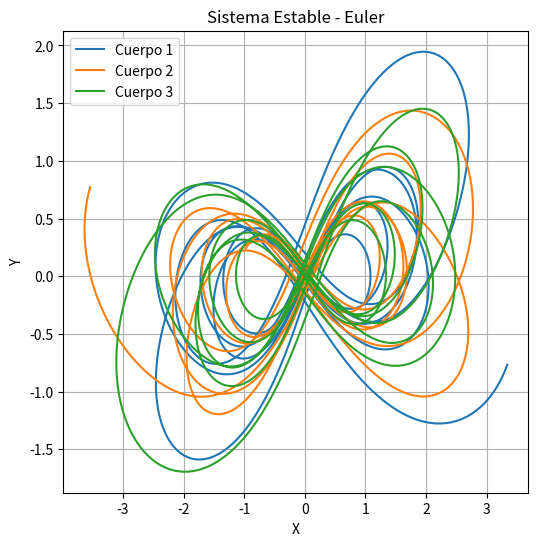
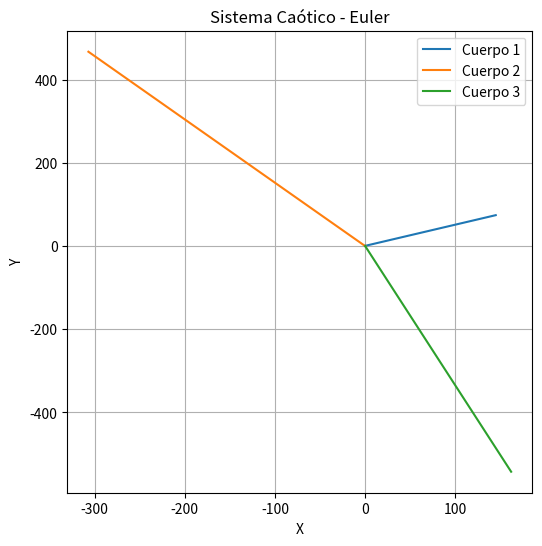
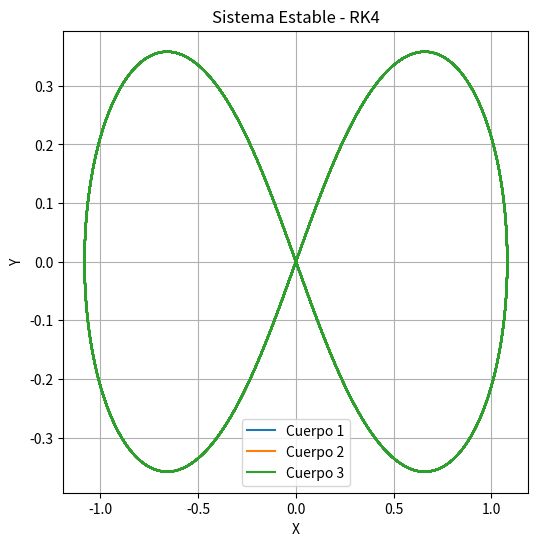
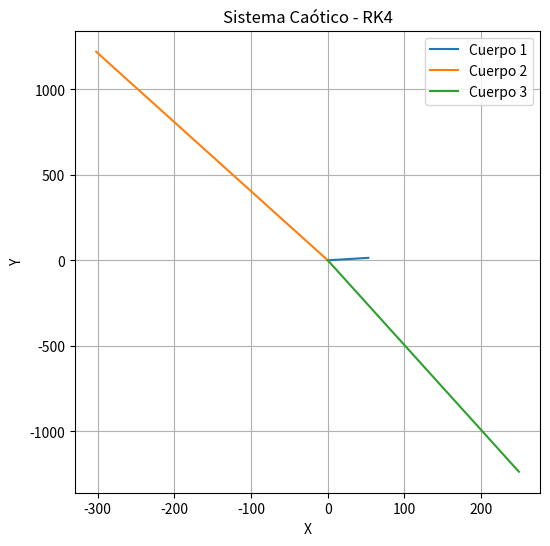
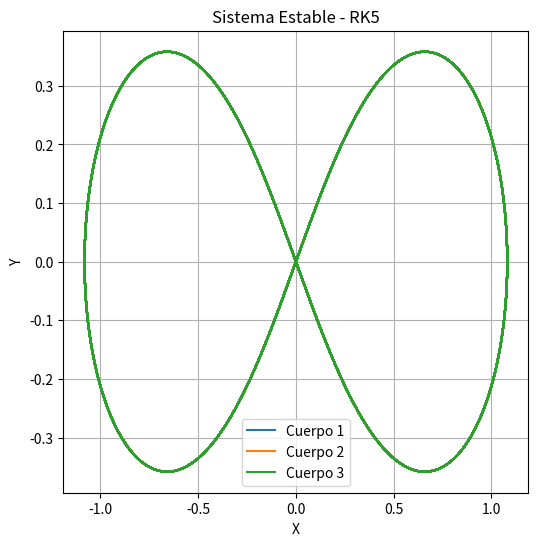
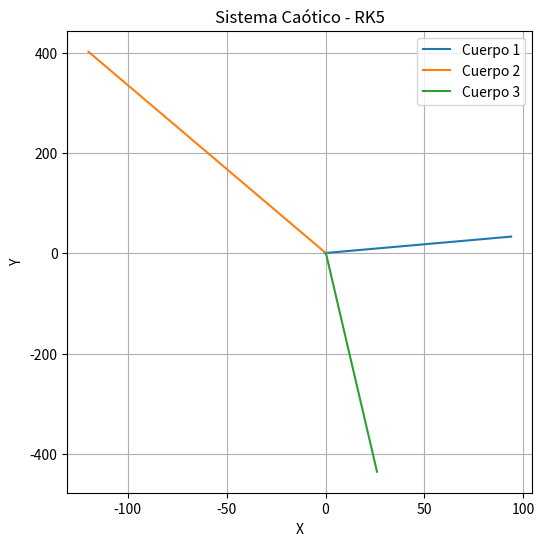

Source code (Python) for these figures, in order:
import numpy as np
import matplotlib.pyplot as plt


# 6.67430e-11
G = 1
m1, m2, m3 = 1.0, 1.0, 1.0

def center_of_mass(r1, r2, r3):
    r_cm = (m1 * r1 + m2 * r2 + m3 * r3) / (m1 + m2 + m3)
    return r_cm

def calcular_fuerza(r1, r2, r3):
    def fuerza(rA, rB, mA, mB):
        rAB = rB - rA
        dist = np.linalg.norm(rAB)
        return G * mA * mB * rAB / dist**3 if dist != 0 else np.zeros(2)
    
    F1 = fuerza(r1, r2, m1, m2) + fuerza(r1, r3, m1, m3)
    F2 = fuerza(r2, r1, m2, m1) + fuerza(r2, r3, m2, m3)
    F3 = fuerza(r3, r1, m3, m1) + fuerza(r3, r2, m3, m2)
    
    return F1, F2, F3

# EULER
def paso_euler(r1, r2, r3, v1, v2, v3, dt):
    F1, F2, F3 = calcular_fuerza(r1, r2, r3)
    
    #print(F1, F2, F3)

    a1 = F1 / m1
    a2 = F2 / m2
    a3 = F3 / m3
    
    r1_nuevo = r1 + v1 * dt
    r2_nuevo = r2 + v2 * dt
    r3_nuevo = r3 + v3 * dt
    
    v1_nuevo = v1 + a1 * dt
    v2_nuevo = v2 + a2 * dt
    v3_nuevo = v3 + a3 * dt
    
    return r1_nuevo, r2_nuevo, r3_nuevo, v1_nuevo, v2_nuevo, v3_nuevo

# RK4
def paso_rk4(r1, r2, r3, v1, v2, v3, dt):

    def aceleracion(r1, r2, r3):
        F1, F2, F3 = calcular_fuerza(r1, r2, r3)
        a1 = F1 / m1
        a2 = F2 / m2
        a3 = F3 / m3
        return a1, a2, a3
    
    # (k1)
    a1, a2, a3 = aceleracion(r1, r2, r3)
    k1_r1, k1_r2, k1_r3 = v1, v2, v3
    k1_v1, k1_v2, k1_v3 = a1, a2, a3

    # (k2)
    r1_2 = r1 + k1_r1 * dt / 2
    r2_2 = r2 + k1_r2 * dt / 2
    r3_2 = r3 + k1_r3 * dt / 2
    v1_2 = v1 + k1_v1 * dt / 2
    v2_2 = v2 + k1_v2 * dt / 2
    v3_2 = v3 + k1_v3 * dt / 2
    a1_2, a2_2, a3_2 = aceleracion(r1_2, r2_2, r3_2)
    
    # (k3)
    r1_3 = r1 + v1_2 * dt / 2
    r2_3 = r2 + v2_2 * dt / 2
    r3_3 = r3 + v3_2 * dt / 2
    v1_3 = v1 + a1_2 * dt / 2
    v2_3 = v2 + a2_2 * dt / 2
    v3_3 = v3 + a3_2 * dt / 2
    a1_3, a2_3, a3_3 = aceleracion(r1_3, r2_3, r3_3)
    
    # (k4)
    r1_4 = r1 + v1_3 * dt
    r2_4 = r2 + v2_3 * dt
    r3_4 = r3 + v3_3 * dt
    v1_4 = v1 + a1_3 * dt
    v2_4 = v2 + a2_3 * dt
    v3_4 = v3 + a3_3 * dt
    a1_4, a2_4, a3_4 = aceleracion(r1_4, r2_4, r3_4)

    # determinacion del valor de la funcion en el siguiente paso
    r1_nuevo = r1 + dt * (v1 + 2*v1_2 + 2*v1_3 + v1_4) / 6
    r2_nuevo = r2 + dt * (v2 + 2*v2_2 + 2*v2_3 + v2_4) / 6
    r3_nuevo = r3 + dt * (v3 + 2*v3_2 + 2*v3_3 + v3_4) / 6
    
    v1_nuevo  = v1 + dt * (a1 + 2*a1_2 + 2*a1_3 + a1_4) / 6
    v2_nuevo  = v2 + dt * (a2 + 2*a2_2 + 2*a2_3 + a2_4) / 6
    v3_nuevo  = v3 + dt * (a3 + 2*a3_2 + 2*a3_3 + a3_4) / 6
    
    return r1_nuevo, r2_nuevo, r3_nuevo, v1_nuevo, v2_nuevo, v3_nuevo

# RK5
def paso_rk5(r1, r2, r3, v1, v2, v3, dt):

    def aceleracion(r1, r2, r3):
        F1, F2, F3 = calcular_fuerza(r1, r2, r3)
        a1 = F1 / m1
        a2 = F2 / m2
        a3 = F3 / m3
        return a1, a2, a3
    
    # k1
    a1, a2, a3 = aceleracion(r1, r2, r3)
    k1_r1, k1_r2, k1_r3 = v1, v2, v3
    k1_v1, k1_v2, k1_v3 = a1, a2, a3

    # k2
    r1_2 = r1 + k1_r1 * dt / 4
    r2_2 = r2 + k1_r2 * dt / 4
    r3_2 = r3 + k1_r3 * dt / 4
    v1_2 = v1 + k1_v1 * dt / 4
    v2_2 = v2 + k1_v2 * dt / 4
    v3_2 = v3 + k1_v3 * dt / 4
    a1_2, a2_2, a3_2 = aceleracion(r1_2, r2_2, r3_2)

    # k3
    r1_3 = r1 + (k1_r1 + v1_2) * dt / 8
    r2_3 = r2 + (k1_r2 + v2_2) * dt / 8
    r3_3 = r3 + (k1_r3 + v3_2) * dt / 8
    v1_3 = v1 + (k1_v1 + a1_2) * dt / 8
    v2_3 = v2 + (k1_v2 + a2_2) * dt / 8
    v3_3 = v3 + (k1_v3 + a3_2) * dt / 8
    a1_3, a2_3, a3_3 = aceleracion(r1_3, r2_3, r3_3)

    # k4
    r1_4 = r1 - v1_2 * dt / 2 + v1_3 * dt
    r2_4 = r2 - v2_2 * dt / 2 + v2_3 * dt
    r3_4 = r3 - v3_2 * dt / 2 + v3_3 * dt
    v1_4 = v1 - a1_2 * dt / 2 + a1_3 * dt
    v2_4 = v2 - a2_2 * dt / 2 + a2_3 * dt
    v3_4 = v3 - a3_2 * dt / 2 + a3_3 * dt
    a1_4, a2_4, a3_4 = aceleracion(r1_4, r2_4, r3_4)

    # k5
    r1_5 = r1 + (3/16) * k1_r1 * dt + (9/16) * v1_4 * dt
    r2_5 = r2 + (3/16) * k1_r2 * dt + (9/16) * v2_4 * dt
    r3_5 = r3 + (3/16) * k1_r3 * dt + (9/16) * v3_4 * dt
    v1_5 = v1 + (3/16) * k1_v1 * dt + (9/16) * a1_4 * dt
    v2_5 = v2 + (3/16) * k1_v2 * dt + (9/16) * a2_4 * dt
    v3_5 = v3 + (3/16) * k1_v3 * dt + (9/16) * a3_4 * dt
    a1_5, a2_5, a3_5 = aceleracion(r1_5, r2_5, r3_5)

    # k6
    r1_6 = r1 - (3/7) * k1_r1 * dt + (2/7) * v1_2 * dt + (12/7) * v1_3 * dt - (12/7) * v1_4 * dt + (8/7) * v1_5 * dt
    r2_6 = r2 - (3/7) * k1_r2 * dt + (2/7) * v2_2 * dt + (12/7) * v2_3 * dt - (12/7) * v2_4 * dt + (8/7) * v2_5 * dt
    r3_6 = r3 - (3/7) * k1_r3 * dt + (2/7) * v3_2 * dt + (12/7) * v3_3 * dt - (12/7) * v3_4 * dt + (8/7) * v3_5 * dt
    v1_6 = v1 - (3/7) * k1_v1 * dt + (2/7) * a1_2 * dt + (12/7) * a1_3 * dt - (12/7) * a1_4 * dt + (8/7) * a1_5 * dt
    v2_6 = v2 - (3/7) * k1_v2 * dt + (2/7) * a2_2 * dt + (12/7) * a2_3 * dt - (12/7) * a2_4 * dt + (8/7) * a2_5 * dt
    v3_6 = v3 - (3/7) * k1_v3 * dt + (2/7) * a3_2 * dt + (12/7) * a3_3 * dt - (12/7) * a3_4 * dt + (8/7) * a3_5 * dt
    a1_6, a2_6, a3_6 = aceleracion(r1_6, r2_6, r3_6)

    # Combinación final para obtener el siguiente valor de las posiciones y velocidades
    r1_siguiente = r1 + (1/90) * (7 * k1_r1 + 32 * v1_3 + 12 * v1_4 + 32 * v1_5 + 7 * v1_6) * dt
    r2_siguiente = r2 + (1/90) * (7 * k1_r2 + 32 * v2_3 + 12 * v2_4 + 32 * v2_5 + 7 * v2_6) * dt
    r3_siguiente = r3 + (1/90) * (7 * k1_r3 + 32 * v3_3 + 12 * v3_4 + 32 * v3_5 + 7 * v3_6) * dt

    v1_siguiente = v1 + (1/90) * (7 * k1_v1 + 32 * a1_3 + 12 * a1_4 + 32 * a1_5 + 7 * a1_6) * dt
    v2_siguiente = v2 + (1/90) * (7 * k1_v2 + 32 * a2_3 + 12 * a2_4 + 32 * a2_5 + 7 * a2_6) * dt
    v3_siguiente = v3 + (1/90) * (7 * k1_v3 + 32 * a3_3 + 12 * a3_4 + 32 * a3_5 + 7 * a3_6) * dt

    return r1_siguiente, r2_siguiente, r3_siguiente, v1_siguiente, v2_siguiente, v3_siguiente


# SIMULACION
def simulate_and_plot(method, title, steps=10000, dt=0.01):
    r1, r2, r3 = r1_0, r2_0, r3_0
    v1, v2, v3 = v1_0, v2_0, v3_0

    r1_hist, r2_hist, r3_hist, cm_hist = [r1.copy()], [r2.copy()], [r3.copy()], []
    
    for _ in range(steps):
        r1, r2, r3, v1, v2, v3 = method(r1, r2, r3, v1, v2, v3, dt)
        cm = center_of_mass(r1, r2, r3)
        cm_hist.append(cm.copy())
        r1_hist.append((r1 - cm).copy())
        r2_hist.append((r2 - cm).copy())
        r3_hist.append((r3 - cm).copy())
    
    r1_hist = np.array(r1_hist)
    r2_hist = np.array(r2_hist)
    r3_hist = np.array(r3_hist)

    # Graficar las trayectorias centradas en la masa
    plt.figure(figsize=(6, 6))
    plt.plot(r1_hist[:, 0], r1_hist[:, 1], label="Cuerpo 1")
    plt.plot(r2_hist[:, 0], r2_hist[:, 1], label="Cuerpo 2")
    plt.plot(r3_hist[:, 0], r3_hist[:, 1], label="Cuerpo 3")
    plt.title(title)
    plt.xlabel("X")
    plt.ylabel("Y")
    plt.legend()
    plt.grid(True)
    plt.show()

# Configuración para un sistema estable: órbitas más coordinadas
r1_0_stable = np.array([0.97000436, -0.24308753])
r2_0_stable = np.array([-0.97000436, 0.24308753])
r3_0_stable = np.array([0.0, 0.0])

v1_0_stable = np.array([0.466203685, 0.43236573])
v2_0_stable = np.array([0.466203685, 0.43236573])
v3_0_stable = np.array([-0.93240737, -0.86473146])

# Configuración para un sistema caótico: posiciones y velocidades desbalanceadas
r1_0_chaotic = np.array([-0.5, 1.0])
r2_0_chaotic = np.array([0.5, 0.0])
r3_0_chaotic = np.array([0.0, 0.001])

v1_0_chaotic = np.array([0.0, 0.347111])
v2_0_chaotic = np.array([0.0, -0.347111])
v3_0_chaotic = np.array([0.0, 0.0])

# Sistema estable - Método de Euler
r1_0, r2_0, r3_0 = r1_0_stable, r2_0_stable, r3_0_stable
v1_0, v2_0, v3_0 = v1_0_stable, v2_0_stable, v3_0_stable
simulate_and_plot(paso_euler, "Sistema Estable - Euler")

# Sistema caótico - Método de Euler
r1_0, r2_0, r3_0 = r1_0_chaotic, r2_0_chaotic, r3_0_chaotic
v1_0, v2_0, v3_0 = v1_0_chaotic, v2_0_chaotic, v3_0_chaotic
simulate_and_plot(paso_euler, "Sistema Caótico - Euler")

# Sistema estable - Método RK4
r1_0, r2_0, r3_0 = r1_0_stable, r2_0_stable, r3_0_stable
v1_0, v2_0, v3_0 = v1_0_stable, v2_0_stable, v3_0_stable
simulate_and_plot(paso_rk4, "Sistema Estable - RK4")

# Sistema caótico - Método RK4
r1_0, r2_0, r3_0 = r1_0_chaotic, r2_0_chaotic, r3_0_chaotic
v1_0, v2_0, v3_0 = v1_0_chaotic, v2_0_chaotic, v3_0_chaotic
simulate_and_plot(paso_rk4, "Sistema Caótico - RK4")

# Sistema estable - Método RK5
r1_0, r2_0, r3_0 = r1_0_stable, r2_0_stable, r3_0_stable
v1_0, v2_0, v3_0 = v1_0_stable, v2_0_stable, v3_0_stable
simulate_and_plot(paso_rk5, "Sistema Estable - RK5")

# Sistema caótico - Método RK5
r1_0, r2_0, r3_0 = r1_0_chaotic, r2_0_chaotic, r3_0_chaotic
v1_0, v2_0, v3_0 = v1_0_chaotic, v2_0_chaotic, v3_0_chaotic
simulate_and_plot(paso_rk5, "Sistema Caótico - RK5")
